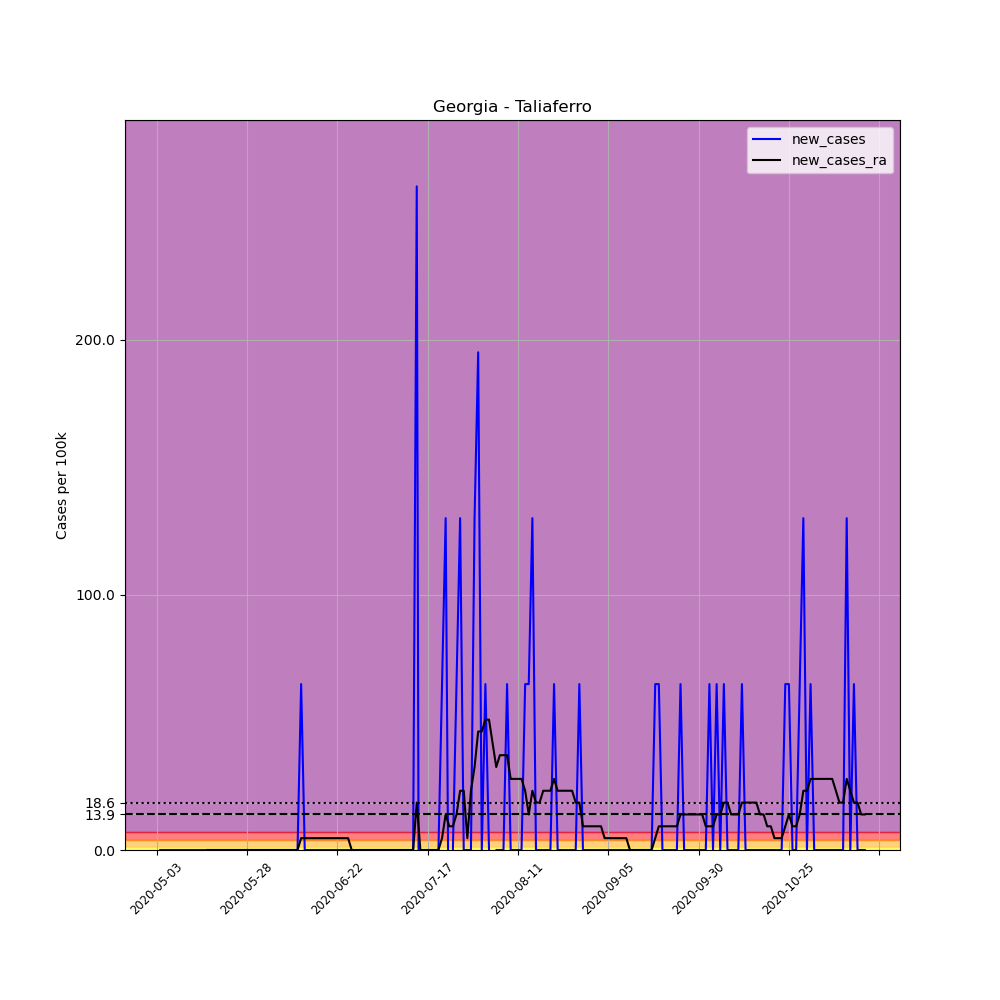

The table this chart was drawn from, first rows:
, date, county, state, fips, cases, deaths, COUNTY, STNAME, CTYNAME, POPESTIMATE2019, per_100k, new_cases, new_cases_ra
667057, 2020-05-03, Taliaferro, Georgia, 13265, 1, 0, 265, Georgia, Taliaferro, 1537, 65.06, , 
667058, 2020-05-04, Taliaferro, Georgia, 13265, 1, 0, 265, Georgia, Taliaferro, 1537, 65.06, 0.0, 
667059, 2020-05-05, Taliaferro, Georgia, 13265, 1, 0, 265, Georgia, Taliaferro, 1537, 65.06, 0.0, 
667060, 2020-05-06, Taliaferro, Georgia, 13265, 1, 0, 265, Georgia, Taliaferro, 1537, 65.06, 0.0, 
667061, 2020-05-07, Taliaferro, Georgia, 13265, 1, 0, 265, Georgia, Taliaferro, 1537, 65.06, 0.0, 
667062, 2020-05-08, Taliaferro, Georgia, 13265, 1, 0, 265, Georgia, Taliaferro, 1537, 65.06, 0.0, 
667063, 2020-05-09, Taliaferro, Georgia, 13265, 1, 0, 265, Georgia, Taliaferro, 1537, 65.06, 0.0, 
667064, 2020-05-10, Taliaferro, Georgia, 13265, 1, 0, 265, Georgia, Taliaferro, 1537, 65.06, 0.0, 
667065, 2020-05-11, Taliaferro, Georgia, 13265, 1, 0, 265, Georgia, Taliaferro, 1537, 65.06, 0.0, 
667066, 2020-05-12, Taliaferro, Georgia, 13265, 1, 0, 265, Georgia, Taliaferro, 1537, 65.06, 0.0, 
667067, 2020-05-13, Taliaferro, Georgia, 13265, 1, 0, 265, Georgia, Taliaferro, 1537, 65.06, 0.0, 
667068, 2020-05-14, Taliaferro, Georgia, 13265, 1, 0, 265, Georgia, Taliaferro, 1537, 65.06, 0.0, 
667069, 2020-05-15, Taliaferro, Georgia, 13265, 1, 0, 265, Georgia, Taliaferro, 1537, 65.06, 0.0, 
667070, 2020-05-16, Taliaferro, Georgia, 13265, 1, 0, 265, Georgia, Taliaferro, 1537, 65.06, 0.0, 
667071, 2020-05-17, Taliaferro, Georgia, 13265, 1, 0, 265, Georgia, Taliaferro, 1537, 65.06, 0.0, 0.0
667072, 2020-05-18, Taliaferro, Georgia, 13265, 1, 0, 265, Georgia, Taliaferro, 1537, 65.06, 0.0, 0.0
667073, 2020-05-19, Taliaferro, Georgia, 13265, 1, 0, 265, Georgia, Taliaferro, 1537, 65.06, 0.0, 0.0
667074, 2020-05-20, Taliaferro, Georgia, 13265, 1, 0, 265, Georgia, Taliaferro, 1537, 65.06, 0.0, 0.0
667075, 2020-05-21, Taliaferro, Georgia, 13265, 1, 0, 265, Georgia, Taliaferro, 1537, 65.06, 0.0, 0.0
667076, 2020-05-22, Taliaferro, Georgia, 13265, 1, 0, 265, Georgia, Taliaferro, 1537, 65.06, 0.0, 0.0
667077, 2020-05-23, Taliaferro, Georgia, 13265, 1, 0, 265, Georgia, Taliaferro, 1537, 65.06, 0.0, 0.0
667078, 2020-05-24, Taliaferro, Georgia, 13265, 1, 0, 265, Georgia, Taliaferro, 1537, 65.06, 0.0, 0.0
667079, 2020-05-25, Taliaferro, Georgia, 13265, 1, 0, 265, Georgia, Taliaferro, 1537, 65.06, 0.0, 0.0
667080, 2020-05-26, Taliaferro, Georgia, 13265, 1, 0, 265, Georgia, Taliaferro, 1537, 65.06, 0.0, 0.0
667081, 2020-05-27, Taliaferro, Georgia, 13265, 1, 0, 265, Georgia, Taliaferro, 1537, 65.06, 0.0, 0.0
667082, 2020-05-28, Taliaferro, Georgia, 13265, 1, 0, 265, Georgia, Taliaferro, 1537, 65.06, 0.0, 0.0
667083, 2020-05-29, Taliaferro, Georgia, 13265, 1, 0, 265, Georgia, Taliaferro, 1537, 65.06, 0.0, 0.0
667084, 2020-05-30, Taliaferro, Georgia, 13265, 1, 0, 265, Georgia, Taliaferro, 1537, 65.06, 0.0, 0.0
667085, 2020-05-31, Taliaferro, Georgia, 13265, 1, 0, 265, Georgia, Taliaferro, 1537, 65.06, 0.0, 0.0
667086, 2020-06-01, Taliaferro, Georgia, 13265, 1, 0, 265, Georgia, Taliaferro, 1537, 65.06, 0.0, 0.0
667087, 2020-06-02, Taliaferro, Georgia, 13265, 1, 0, 265, Georgia, Taliaferro, 1537, 65.06, 0.0, 0.0
667088, 2020-06-03, Taliaferro, Georgia, 13265, 1, 0, 265, Georgia, Taliaferro, 1537, 65.06, 0.0, 0.0
667089, 2020-06-04, Taliaferro, Georgia, 13265, 1, 0, 265, Georgia, Taliaferro, 1537, 65.06, 0.0, 0.0
667090, 2020-06-05, Taliaferro, Georgia, 13265, 1, 0, 265, Georgia, Taliaferro, 1537, 65.06, 0.0, 0.0
667091, 2020-06-06, Taliaferro, Georgia, 13265, 1, 0, 265, Georgia, Taliaferro, 1537, 65.06, 0.0, 0.0
667092, 2020-06-07, Taliaferro, Georgia, 13265, 1, 0, 265, Georgia, Taliaferro, 1537, 65.06, 0.0, 0.0
667093, 2020-06-08, Taliaferro, Georgia, 13265, 1, 0, 265, Georgia, Taliaferro, 1537, 65.06, 0.0, 0.0
667094, 2020-06-09, Taliaferro, Georgia, 13265, 1, 0, 265, Georgia, Taliaferro, 1537, 65.06, 0.0, 0.0
667095, 2020-06-10, Taliaferro, Georgia, 13265, 1, 0, 265, Georgia, Taliaferro, 1537, 65.06, 0.0, 0.0
667096, 2020-06-11, Taliaferro, Georgia, 13265, 1, 0, 265, Georgia, Taliaferro, 1537, 65.06, 0.0, 0.0
667097, 2020-06-12, Taliaferro, Georgia, 13265, 2, 0, 265, Georgia, Taliaferro, 1537, 130.1, 65.06, 4.647
667098, 2020-06-13, Taliaferro, Georgia, 13265, 2, 0, 265, Georgia, Taliaferro, 1537, 130.1, 0.0, 4.647
667099, 2020-06-14, Taliaferro, Georgia, 13265, 2, 0, 265, Georgia, Taliaferro, 1537, 130.1, 0.0, 4.647
667100, 2020-06-15, Taliaferro, Georgia, 13265, 2, 0, 265, Georgia, Taliaferro, 1537, 130.1, 0.0, 4.647
667101, 2020-06-16, Taliaferro, Georgia, 13265, 2, 0, 265, Georgia, Taliaferro, 1537, 130.1, 0.0, 4.647
667102, 2020-06-17, Taliaferro, Georgia, 13265, 2, 0, 265, Georgia, Taliaferro, 1537, 130.1, 0.0, 4.647
667103, 2020-06-18, Taliaferro, Georgia, 13265, 2, 0, 265, Georgia, Taliaferro, 1537, 130.1, 0.0, 4.647
667104, 2020-06-19, Taliaferro, Georgia, 13265, 2, 0, 265, Georgia, Taliaferro, 1537, 130.1, 0.0, 4.647
667105, 2020-06-20, Taliaferro, Georgia, 13265, 2, 0, 265, Georgia, Taliaferro, 1537, 130.1, 0.0, 4.647
667106, 2020-06-21, Taliaferro, Georgia, 13265, 2, 0, 265, Georgia, Taliaferro, 1537, 130.1, 0.0, 4.647
667107, 2020-06-22, Taliaferro, Georgia, 13265, 2, 0, 265, Georgia, Taliaferro, 1537, 130.1, 0.0, 4.647
667108, 2020-06-23, Taliaferro, Georgia, 13265, 2, 0, 265, Georgia, Taliaferro, 1537, 130.1, 0.0, 4.647
667109, 2020-06-24, Taliaferro, Georgia, 13265, 2, 0, 265, Georgia, Taliaferro, 1537, 130.1, 0.0, 4.647
667110, 2020-06-25, Taliaferro, Georgia, 13265, 2, 0, 265, Georgia, Taliaferro, 1537, 130.1, 0.0, 4.647
667111, 2020-06-26, Taliaferro, Georgia, 13265, 2, 0, 265, Georgia, Taliaferro, 1537, 130.1, 0.0, 0.0
667112, 2020-06-27, Taliaferro, Georgia, 13265, 2, 0, 265, Georgia, Taliaferro, 1537, 130.1, 0.0, 0.0
667113, 2020-06-28, Taliaferro, Georgia, 13265, 2, 0, 265, Georgia, Taliaferro, 1537, 130.1, 0.0, 0.0
667114, 2020-06-29, Taliaferro, Georgia, 13265, 2, 0, 265, Georgia, Taliaferro, 1537, 130.1, 0.0, 0.0
667115, 2020-06-30, Taliaferro, Georgia, 13265, 2, 0, 265, Georgia, Taliaferro, 1537, 130.1, 0.0, 0.0
667116, 2020-07-01, Taliaferro, Georgia, 13265, 2, 0, 265, Georgia, Taliaferro, 1537, 130.1, 0.0, 0.0
... 137 more rows
